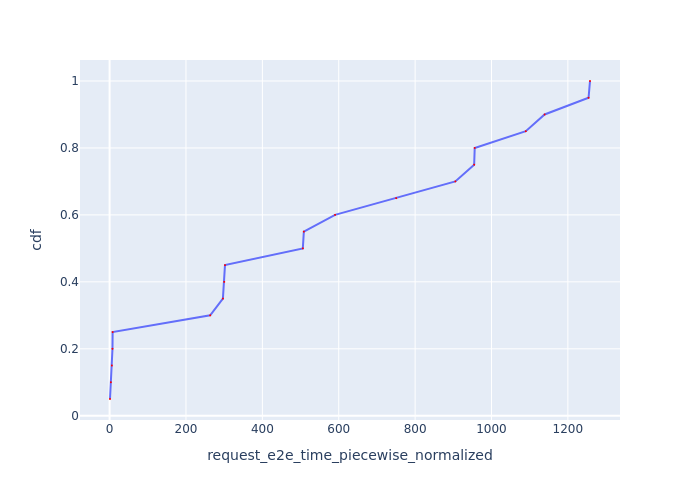

Source data for this figure (header and first rows):
Request Id, request_e2e_time_piecewise_normalized, cdf
0_0, 1.046, 0.05
0_1, 3.275, 0.1
0_2, 5.892, 0.15
0_4, 7.557, 0.2
0_3, 7.923, 0.25
0_5, 263.4, 0.3
0_6, 296.7, 0.35
0_7, 300.2, 0.4
0_8, 302.1, 0.45
0_9, 506, 0.5
0_10, 508.7, 0.55
0_11, 590.4, 0.6
0_12, 750.5, 0.65
0_13, 905.3, 0.7
0_14, 954.6, 0.75
0_15, 956.1, 0.8
0_16, 1090, 0.85
0_17, 1139, 0.9
0_18, 1254, 0.95
0_19, 1258, 1.0
